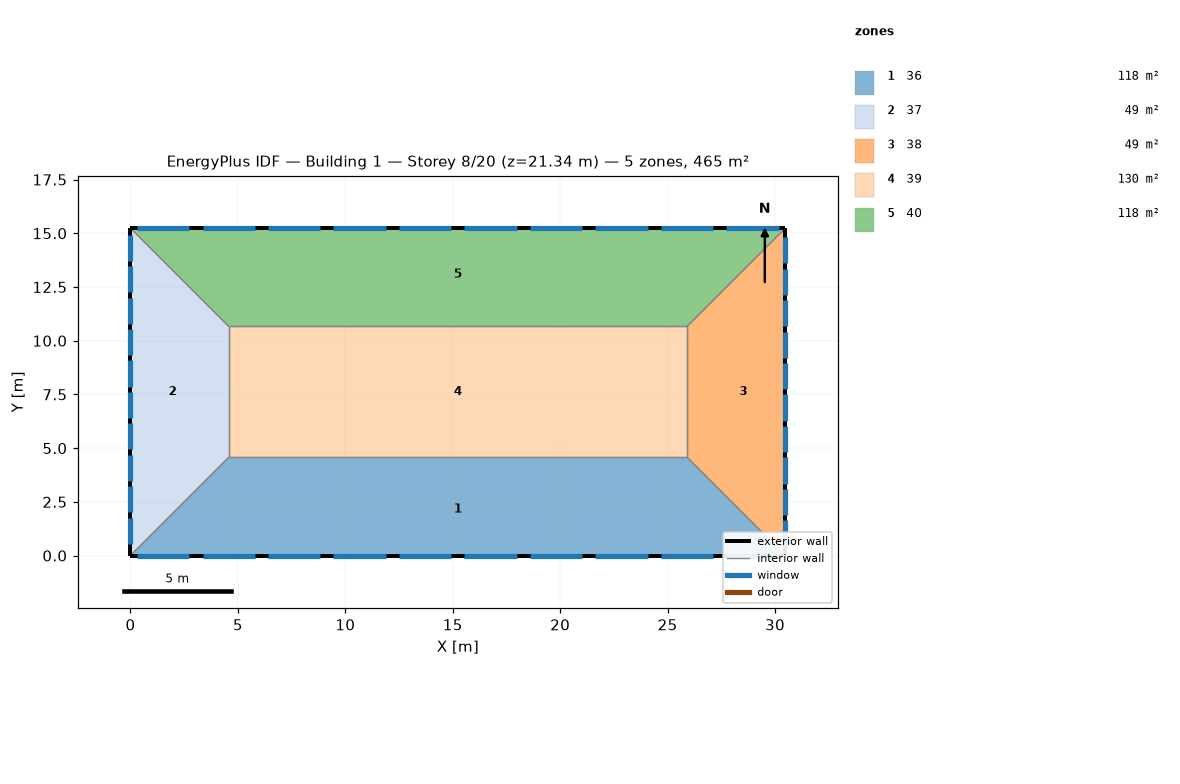
=== STOREY PLAN SPEC (per zone: floor XY polygon, exterior-wall plan segments, windows/doors) ===
zone 1: 36  (118.5 m²)
  floor: (25.91, 4.57) (30.48, 0.00) (0.00, 0.00) (4.57, 4.57)
  exterior wall: (0.00, 0.00) – (30.48, 0.00)  [30.5 m]
    window: (6.40, 0.00) – (8.84, 0.00)  [3.7 m²]
    window: (9.45, 0.00) – (11.89, 0.00)  [3.7 m²]
    window: (3.35, 0.00) – (5.79, 0.00)  [3.7 m²]
    window: (21.64, 0.00) – (24.08, 0.00)  [3.7 m²]
    window: (18.59, 0.00) – (21.03, 0.00)  [3.7 m²]
    window: (12.50, 0.00) – (14.94, 0.00)  [3.7 m²]
    window: (15.54, 0.00) – (17.98, 0.00)  [3.7 m²]
    window: (24.69, 0.00) – (27.13, 0.00)  [3.7 m²]
    window: (27.74, 0.00) – (30.18, 0.00)  [3.7 m²]
    window: (0.30, 0.00) – (2.74, 0.00)  [3.7 m²]
  interior walls: 3
zone 2: 37  (48.8 m²)
  floor: (0.00, 15.24) (4.57, 10.67) (4.57, 4.57) (0.00, 0.00)
  exterior wall: (0.00, 15.24) – (0.00, 0.00)  [15.2 m]
    window: (0.00, 12.01) – (0.00, 10.79)  [1.9 m²]
    window: (0.00, 14.94) – (0.00, 13.72)  [1.9 m²]
    window: (0.00, 6.16) – (0.00, 4.94)  [1.9 m²]
    window: (0.00, 9.08) – (0.00, 7.86)  [1.9 m²]
    window: (0.00, 10.55) – (0.00, 9.33)  [1.9 m²]
    window: (0.00, 13.47) – (0.00, 12.25)  [1.9 m²]
    window: (0.00, 7.62) – (0.00, 6.40)  [1.9 m²]
    window: (0.00, 4.69) – (0.00, 3.47)  [1.9 m²]
    window: (0.00, 1.77) – (0.00, 0.55)  [1.9 m²]
    window: (0.00, 3.23) – (0.00, 2.01)  [1.9 m²]
  interior walls: 3
zone 3: 38  (48.8 m²)
  floor: (30.48, 15.24) (30.48, 0.00) (25.91, 4.57) (25.91, 10.67)
  exterior wall: (30.48, 0.00) – (30.48, 15.24)  [15.2 m]
    window: (30.48, 13.59) – (30.48, 14.81)  [1.9 m²]
    window: (30.48, 1.89) – (30.48, 3.11)  [1.9 m²]
    window: (30.48, 6.28) – (30.48, 7.50)  [1.9 m²]
    window: (30.48, 4.82) – (30.48, 6.04)  [1.9 m²]
    window: (30.48, 9.20) – (30.48, 10.42)  [1.9 m²]
    window: (30.48, 12.13) – (30.48, 13.35)  [1.9 m²]
    window: (30.48, 10.67) – (30.48, 11.89)  [1.9 m²]
    window: (30.48, 7.74) – (30.48, 8.96)  [1.9 m²]
    window: (30.48, 3.35) – (30.48, 4.57)  [1.9 m²]
    window: (30.48, 0.43) – (30.48, 1.65)  [1.9 m²]
  interior walls: 3
zone 4: 39  (130.1 m²)
  floor: (25.91, 10.67) (25.91, 4.57) (4.57, 4.57) (4.57, 10.67)
  interior walls: 4
zone 5: 40  (118.5 m²)
  floor: (30.48, 15.24) (25.91, 10.67) (4.57, 10.67) (0.00, 15.24)
  exterior wall: (30.48, 15.24) – (0.00, 15.24)  [30.5 m]
    window: (14.94, 15.24) – (12.50, 15.24)  [3.7 m²]
    window: (5.79, 15.24) – (3.35, 15.24)  [3.7 m²]
    window: (30.18, 15.24) – (27.74, 15.24)  [3.7 m²]
    window: (27.13, 15.24) – (24.69, 15.24)  [3.7 m²]
    window: (11.89, 15.24) – (9.45, 15.24)  [3.7 m²]
    window: (2.74, 15.24) – (0.30, 15.24)  [3.7 m²]
    window: (17.98, 15.24) – (15.54, 15.24)  [3.7 m²]
    window: (8.84, 15.24) – (6.40, 15.24)  [3.7 m²]
    window: (24.08, 15.24) – (21.64, 15.24)  [3.7 m²]
    window: (21.03, 15.24) – (18.59, 15.24)  [3.7 m²]
  interior walls: 3

=== DERIVED (storey summary) ===
Building: Building 1
Storey: 8 of 20  (floor level z = 21.34 m)
Storey gross floor area: 464.5 m²
Zones on this storey: 5
  - 36: floor 118.5 m²; exterior wall 30.5 m (92.9 m²); 10 window(s) 37.2 m²; WWR 40.0%
  - 37: floor 48.8 m²; exterior wall 15.2 m (46.5 m²); 10 window(s) 18.6 m²; WWR 40.0%
  - 38: floor 48.8 m²; exterior wall 15.2 m (46.5 m²); 10 window(s) 18.6 m²; WWR 40.0%
  - 39: floor 130.1 m²
  - 40: floor 118.5 m²; exterior wall 30.5 m (92.9 m²); 10 window(s) 37.2 m²; WWR 40.0%
Zone adjacency (shared interzone walls):
  - 36 ↔ 37
  - 36 ↔ 38
  - 36 ↔ 39
  - 37 ↔ 39
  - 37 ↔ 40
  - 38 ↔ 39
  - 38 ↔ 40
  - 39 ↔ 40